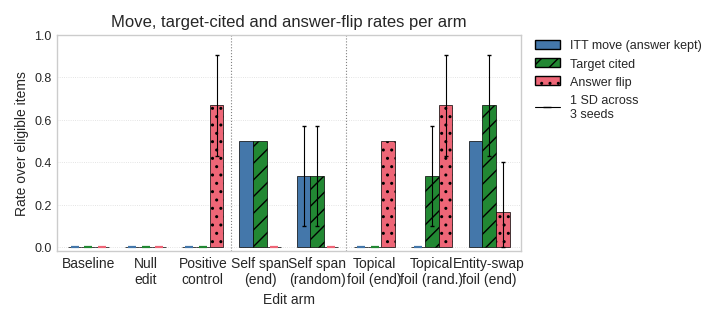

Generate this figure with matplotlib: (Note: this script raises an exception after producing the figure.)
import matplotlib
matplotlib.use("Agg")
import matplotlib.pyplot as plt
import numpy as np

# Academic styling
try:
    plt.style.use(['science', 'ieee'])
except Exception:
    try:
        plt.style.use(['seaborn-v0_8-whitegrid'])
    except Exception:
        pass  # Use default matplotlib style

# Colorblind-safe palette
COLORS = ['#4477AA', '#EE6677', '#228833', '#CCBB44', '#66CCEE', '#AA3377', '#BBBBBB']
LINE_STYLES = ['-', '--', '-.', ':']
MARKERS = ['o', 's', '^', 'D', 'v', 'P', '*', 'X']

# Publication settings
plt.rcParams.update({
    "font.size": 10,
    "axes.titlesize": 11,
    "axes.labelsize": 10,
    "xtick.labelsize": 9,
    "ytick.labelsize": 9,
    "legend.fontsize": 9,
    "figure.dpi": 300,
    "savefig.dpi": 300,
    "savefig.bbox": "tight",
    "savefig.pad_inches": 0.15,
})

from matplotlib.lines import Line2D
from matplotlib.patches import Patch

# Hardcoded data: seed means (n=3 seeds, ~2 items/seed) and seed SDs
labels = [
    "Baseline",
    "Null\nedit",
    "Positive\ncontrol",
    "Self span\n(end)",
    "Self span\n(random)",
    "Topical\nfoil (end)",
    "Topical\nfoil (rand.)",
    "Entity-swap\nfoil (end)",
]

itt_move = np.array([0.0, 0.0, 0.0, 0.5, 0.3333, 0.0, 0.0, 0.5])
itt_move_sd = np.array([0.0, 0.0, 0.0, 0.0, 0.2357, 0.0, 0.0, 0.0])

target_cited = np.array([0.0, 0.0, 0.0, 0.5, 0.3333, 0.0, 0.3333, 0.6667])
target_cited_sd = np.array([0.0, 0.0, 0.0, 0.0, 0.2357, 0.0, 0.2357, 0.2357])

answer_flip = np.array([0.0, 0.0, 0.6667, 0.0, 0.0, 0.5, 0.6667, 0.1667])
answer_flip_sd = np.array([0.0, 0.0, 0.2357, 0.0, 0.0, 0.0, 0.2357, 0.2357])

series = [
    ("ITT move (answer kept)", itt_move, itt_move_sd, COLORS[0], ""),
    ("Target cited", target_cited, target_cited_sd, COLORS[2], "//"),
    ("Answer flip", answer_flip, answer_flip_sd, COLORS[1], ".."),
]

fig, ax = plt.subplots(figsize=(7.0, 3.0), constrained_layout=True)

x = np.arange(len(labels))
width = 0.24
offsets = [-width, 0.0, width]

for (name, vals, sds, color, hatch), off in zip(series, offsets):
    xpos = x + off
    ax.bar(xpos, vals, width=width, color=color, edgecolor="black",
           linewidth=0.5, hatch=hatch, zorder=2)
    yerr = np.vstack([np.minimum(vals, sds), sds])
    mask = sds > 0
    ax.errorbar(xpos[mask], vals[mask], yerr=yerr[:, mask], fmt="none",
                ecolor="black", elinewidth=0.8, capsize=1.5, zorder=3)
    # Mark exact zeros so empty slots read as measured 0, not missing
    zmask = vals == 0.0
    ax.scatter(xpos[zmask], np.zeros(zmask.sum()), marker="_", s=30,
               color=color, linewidths=1.6, clip_on=False, zorder=4)

# Family separators: controls | self spans | foils
for xs in (2.5, 4.5):
    ax.axvline(xs, color="grey", linestyle=":", linewidth=0.8, zorder=1)

ax.set_xticks(x)
ax.set_xticklabels(labels, fontsize=10)
ax.set_xlim(-0.55, len(labels) - 0.45)
ax.set_ylim(-0.02, 1.0)
ax.set_xlabel("Edit arm")
ax.set_ylabel("Rate over eligible items")
ax.set_title("Move, target-cited and answer-flip rates per arm", fontsize=12)
ax.yaxis.grid(True, linestyle=":", linewidth=0.6, alpha=0.7, zorder=0)
ax.xaxis.grid(False)
ax.set_axisbelow(True)

handles = [
    Patch(facecolor=c, edgecolor="black", hatch=h, label=n)
    for (n, _, _, c, h) in series
]
handles.append(Line2D([0], [0], color="black", marker="_", markersize=6,
                      linestyle="-", linewidth=0.8,
                      label="1 SD across\n3 seeds"))
ax.legend(handles=handles, bbox_to_anchor=(1.02, 1), loc="upper left",
          frameon=False, borderaxespad=0.0)

out_path = r"/workspace/output/fig_outcome_decomposition.png"
fig.savefig(out_path, dpi=300)
plt.close(fig)
print(f"Saved: {out_path}")
